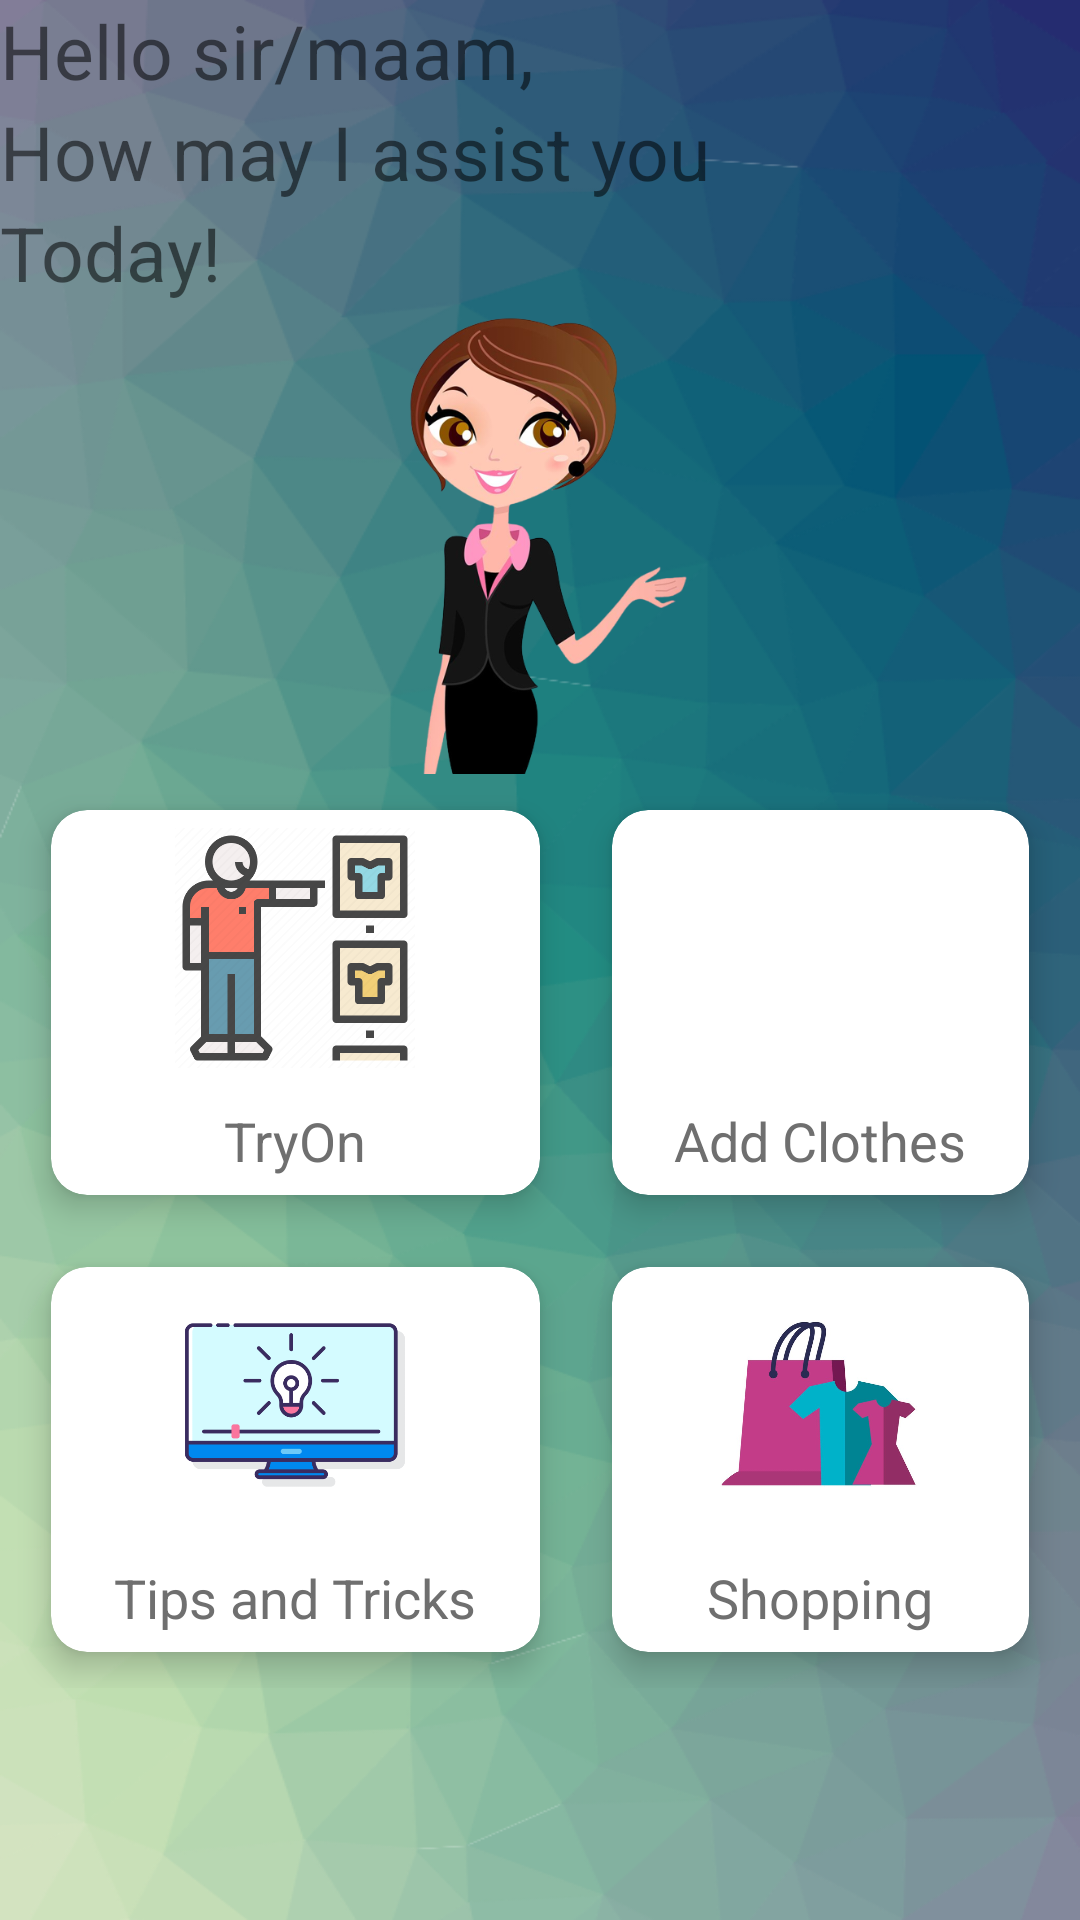

Write the Android layout XML for this screen, with the resource values it uses.
<!-- AndroidManifest.xml: application theme Theme.Authentication -->
<!-- res/layout/activity_home.xml -->
<?xml version="1.0" encoding="utf-8"?>
<androidx.constraintlayout.widget.ConstraintLayout xmlns:android="http://schemas.android.com/apk/res/android"
    xmlns:app="http://schemas.android.com/apk/res-auto"
    xmlns:tools="http://schemas.android.com/tools"
    android:layout_width="match_parent"
    android:layout_height="match_parent"
    android:background="@drawable/appbackground2"
    tools:context=".Home">




    <LinearLayout
        android:id="@+id/linearLayout"
        android:layout_width="match_parent"
        android:layout_height="wrap_content"
        android:orientation="vertical">

        <TextView
            android:layout_width="wrap_content"
            android:layout_height="wrap_content"
            android:text="Hello sir/maam,"
            android:textSize="25dp"
            app:layout_constraintBottom_toBottomOf="parent"
            app:layout_constraintEnd_toEndOf="parent"
            app:layout_constraintStart_toStartOf="parent"
            app:layout_constraintTop_toTopOf="parent" />

        <TextView
            android:id="@+id/textView7"
            android:layout_width="wrap_content"
            android:layout_height="wrap_content"
            android:text="How may I assist you"
            android:textSize="25dp"
            app:layout_constraintBottom_toBottomOf="parent"
            app:layout_constraintEnd_toEndOf="parent"
            app:layout_constraintStart_toStartOf="parent"
            app:layout_constraintTop_toTopOf="parent" />


        <TextView
            android:id="@+id/textView8"
            android:layout_width="wrap_content"
            android:layout_height="wrap_content"
            android:text="Today!"
            android:textSize="25dp"
            app:layout_constraintBottom_toBottomOf="parent"
            app:layout_constraintEnd_toEndOf="parent"
            app:layout_constraintStart_toStartOf="parent"
            app:layout_constraintTop_toTopOf="parent" />

        <ImageView
            android:layout_width="195dp"
            android:layout_height="157dp"
            android:layout_gravity="center"


            android:src="@drawable/assistant1" />

        <ScrollView
            android:layout_width="match_parent"
            android:layout_height="match_parent">

            <LinearLayout
                android:layout_width="match_parent"
                android:layout_height="match_parent"
                android:layout_gravity="center"
                android:orientation="vertical">

                <GridLayout
                    android:layout_width="match_parent"
                    android:layout_height="match_parent"
                    android:layout_marginLeft="5dp"
                    android:layout_marginRight="5dp"
                    android:alignmentMode="alignMargins"
                    android:columnCount="2"
                    android:rowCount="2">

                    <androidx.cardview.widget.CardView
                        android:layout_width="wrap_content"
                        android:layout_height="wrap_content"
                        android:id="@+id/tryonbtn"
                        android:foreground="?attr/selectableItemBackground"
                        android:clickable="true"
                        android:layout_rowWeight="1"
                        android:layout_columnWeight="1"
                        android:layout_margin="12dp"
                        app:cardCornerRadius="12dp"
                        app:cardElevation="6dp">

                        <LinearLayout
                            android:layout_width="match_parent"
                            android:layout_height="match_parent"
                            android:gravity="center"
                            android:orientation="vertical"
                            android:padding="6dp">

                            <ImageView
                                android:layout_width="80dp"
                                android:layout_height="80dp"
                                android:src="@drawable/tryon" />

                            <TextView
                                android:layout_width="wrap_content"
                                android:layout_height="wrap_content"
                                android:layout_marginTop="12dp"
                                android:text="TryOn"
                                android:textColor="#6f6f6f"
                                android:textSize="18dp" />


                        </LinearLayout>


                    </androidx.cardview.widget.CardView>

                    <androidx.cardview.widget.CardView
                        android:layout_width="wrap_content"
                        android:layout_height="wrap_content"
                        android:id="@+id/addclothesbtn"
                        android:foreground="?attr/selectableItemBackground"
                        android:clickable="true"
                        android:layout_rowWeight="1"
                        android:layout_columnWeight="1"
                        android:layout_margin="12dp"
                        app:cardCornerRadius="12dp"
                        app:cardElevation="6dp">

                        <LinearLayout
                            android:layout_width="match_parent"
                            android:layout_height="match_parent"
                            android:gravity="center"
                            android:orientation="vertical"
                            android:padding="6dp">

                            <ImageView
                                android:layout_width="80dp"
                                android:layout_height="80dp"
                                android:src="@drawable/addclothes" />

                            <TextView
                                android:layout_width="wrap_content"
                                android:layout_height="wrap_content"
                                android:layout_marginTop="12dp"
                                android:text="Add Clothes"
                                android:textColor="#6f6f6f"
                                android:textSize="18dp" />


                        </LinearLayout>


                    </androidx.cardview.widget.CardView>

                    <androidx.cardview.widget.CardView
                        android:layout_width="wrap_content"
                        android:layout_height="wrap_content"
                        android:id="@+id/tipsbtn"
                        android:foreground="?attr/selectableItemBackground"
                        android:clickable="true"
                        android:layout_rowWeight="1"
                        android:layout_columnWeight="1"
                        android:layout_margin="12dp"
                        app:cardCornerRadius="12dp"
                        app:cardElevation="6dp">

                        <LinearLayout
                            android:layout_width="match_parent"
                            android:layout_height="match_parent"
                            android:gravity="center"
                            android:orientation="vertical"
                            android:padding="6dp">

                            <ImageView
                                android:layout_width="80dp"
                                android:layout_height="80dp"
                                android:src="@drawable/tips" />

                            <TextView
                                android:layout_width="wrap_content"
                                android:layout_height="wrap_content"
                                android:layout_marginTop="12dp"
                                android:text="Tips and Tricks"
                                android:textColor="#6f6f6f"
                                android:textSize="18dp" />


                        </LinearLayout>


                    </androidx.cardview.widget.CardView>

                    <androidx.cardview.widget.CardView
                        android:layout_width="wrap_content"
                        android:layout_height="wrap_content"
                        android:id="@+id/shoppingbtn"
                        android:foreground="?attr/selectableItemBackground"
                        android:clickable="true"
                        android:layout_rowWeight="1"
                        android:layout_columnWeight="1"
                        android:layout_margin="12dp"
                        app:cardCornerRadius="12dp"
                        app:cardElevation="6dp">

                        <LinearLayout
                            android:layout_width="match_parent"
                            android:layout_height="match_parent"
                            android:gravity="center"
                            android:orientation="vertical"
                            android:padding="6dp">

                            <ImageView
                                android:layout_width="80dp"
                                android:layout_height="80dp"
                                android:src="@drawable/shopping" />

                            <TextView
                                android:layout_width="wrap_content"
                                android:layout_height="wrap_content"
                                android:layout_marginTop="12dp"
                                android:text="Shopping"
                                android:textColor="#6f6f6f"
                                android:textSize="18dp" />


                        </LinearLayout>


                    </androidx.cardview.widget.CardView>


                </GridLayout>


            </LinearLayout>
        </ScrollView>
    </LinearLayout>



</androidx.constraintlayout.widget.ConstraintLayout>
<!-- resources referenced by this layout -->
<resources>
  <!-- drawable appbackground2: png bitmap (drawable, 216945 bytes) -->
  <!-- drawable assistant1: png bitmap (drawable, 132571 bytes) -->
  <!-- drawable shopping: jpg bitmap (drawable, 39400 bytes) -->
  <!-- drawable tips: png bitmap (drawable, 15705 bytes) -->
  <!-- drawable tryon: png bitmap (drawable, 25182 bytes) -->
  <style name="Theme.Authentication" parent="Theme.MaterialComponents.DayNight.NoActionBar">
          
          <item name="colorPrimary">@color/purple_500</item>
          <item name="colorPrimaryVariant">@color/purple_700</item>
          <item name="colorOnPrimary">@color/white</item>
          
          <item name="colorSecondary">@color/teal_200</item>
          <item name="colorSecondaryVariant">@color/teal_700</item>
          <item name="colorOnSecondary">@color/black</item>
          
          <item name="android:statusBarColor" tools:targetApi="l">?attr/colorPrimaryVariant</item>
          
      </style>
  <color name="purple_500">#FF6200EE</color>
  <color name="purple_700">#FF3700B3</color>
  <color name="white">#FFFFFFFF</color>
  <color name="teal_200">#FF03DAC5</color>
  <color name="teal_700">#FF018786</color>
  <color name="black">#FF000000</color>
</resources>
